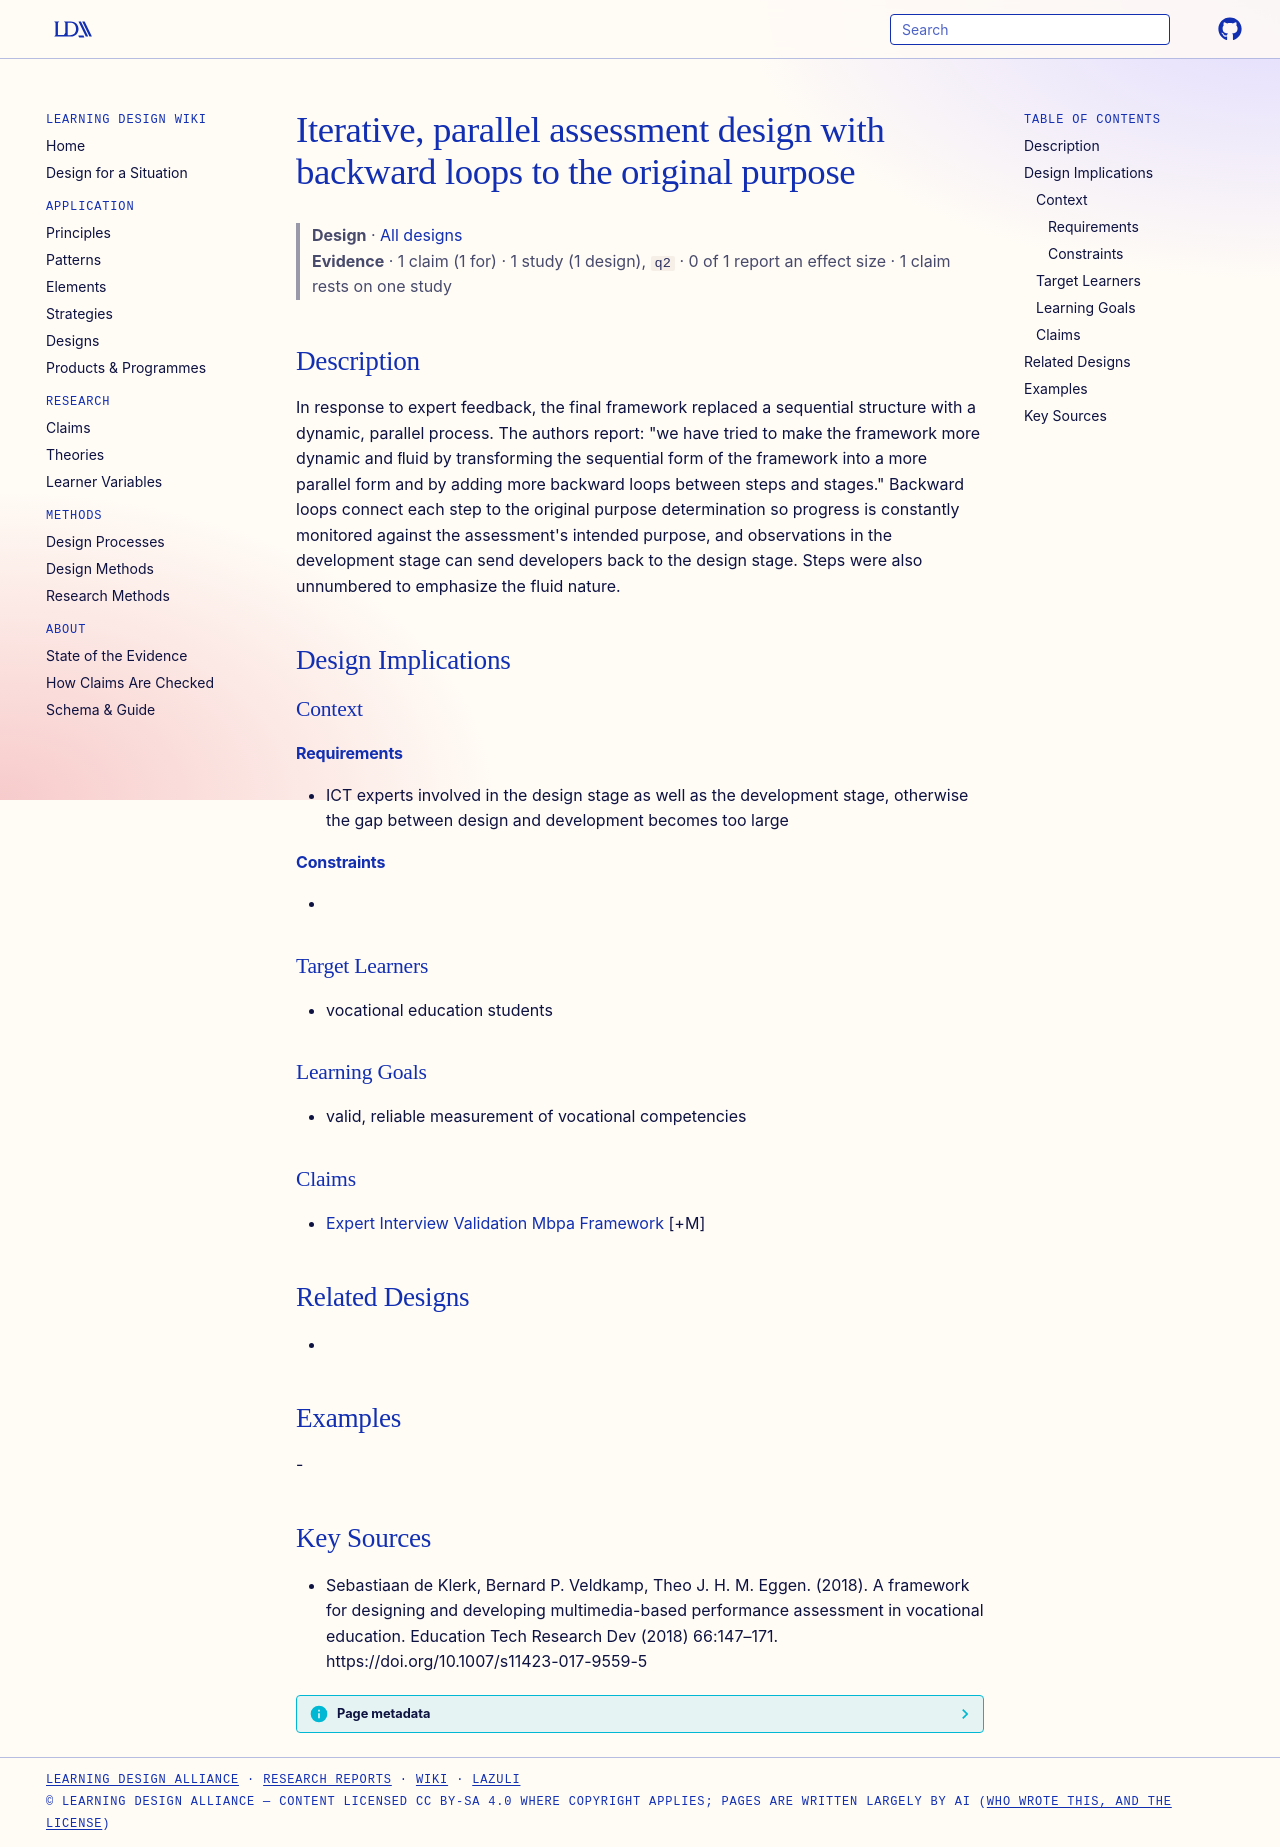

repository: Learning-Design-Alliance/learning-wiki · page: designs/iterative-backward-looping-assessment-design/index.html · generator: mkdocs

---
type: design
id: iterative-backward-looping-assessment-design
title: Iterative, parallel assessment design with backward loops to the original purpose
description: In response to expert feedback, the final framework replaced a sequential structure with a dynamic, parallel process.
status: review
generated:
  by: "process:settle-candidates"
  at: 2026-10-29
sources:
  - id: sebastiaan-de-klerk-2018
    resource: "https://doi.org/10.1007/s11423-017-9559-5"
    title: "Sebastiaan de Klerk, Bernard P. Veldkamp, Theo J. H. M. Eggen. (2018). A framework for designing and developing multimedia-based performance assessment in vocational education. Education Tech Research Dev (2018) 66:147–171. https://doi.org/10.1007/s11423-017-9559-5"
    author: Sebastiaan de Klerk, Bernard P. Veldkamp, Theo J. H. M. Eggen
---

# Iterative, parallel assessment design with backward loops to the original purpose

> **Design** · [All designs](index.md)
> **Evidence** · 1 claim (1 for) · 1 study (1 design), `q2` · 0 of 1 report an effect size · 1 claim rests on one study

## Description
In response to expert feedback, the final framework replaced a sequential structure with a dynamic, parallel process. The authors report: "we have tried to make the framework more dynamic and ﬂuid by transforming the sequential form of the framework into a more parallel form and by adding more backward loops between steps and stages." Backward loops connect each step to the original purpose determination so progress is constantly monitored against the assessment's intended purpose, and observations in the development stage can send developers back to the design stage. Steps were also unnumbered to emphasize the fluid nature.

## Design Implications

### Context
#### Requirements
- ICT experts involved in the design stage as well as the development stage, otherwise the gap between design and development becomes too large
#### Constraints
- 

### Target Learners
- vocational education students

### Learning Goals
- valid, reliable measurement of vocational competencies

### Claims
- [Expert Interview Validation Mbpa Framework](../claims/expert-interview-validation-mbpa-framework.md) [+M]

## Related Designs
- 

## Examples
-

## Key Sources
- Sebastiaan de Klerk, Bernard P. Veldkamp, Theo J. H. M. Eggen. (2018). A framework for designing and developing multimedia-based performance assessment in vocational education. Education Tech Research Dev (2018) 66:147–171. https://doi.org/10.1007/s11423-017-9559-5
